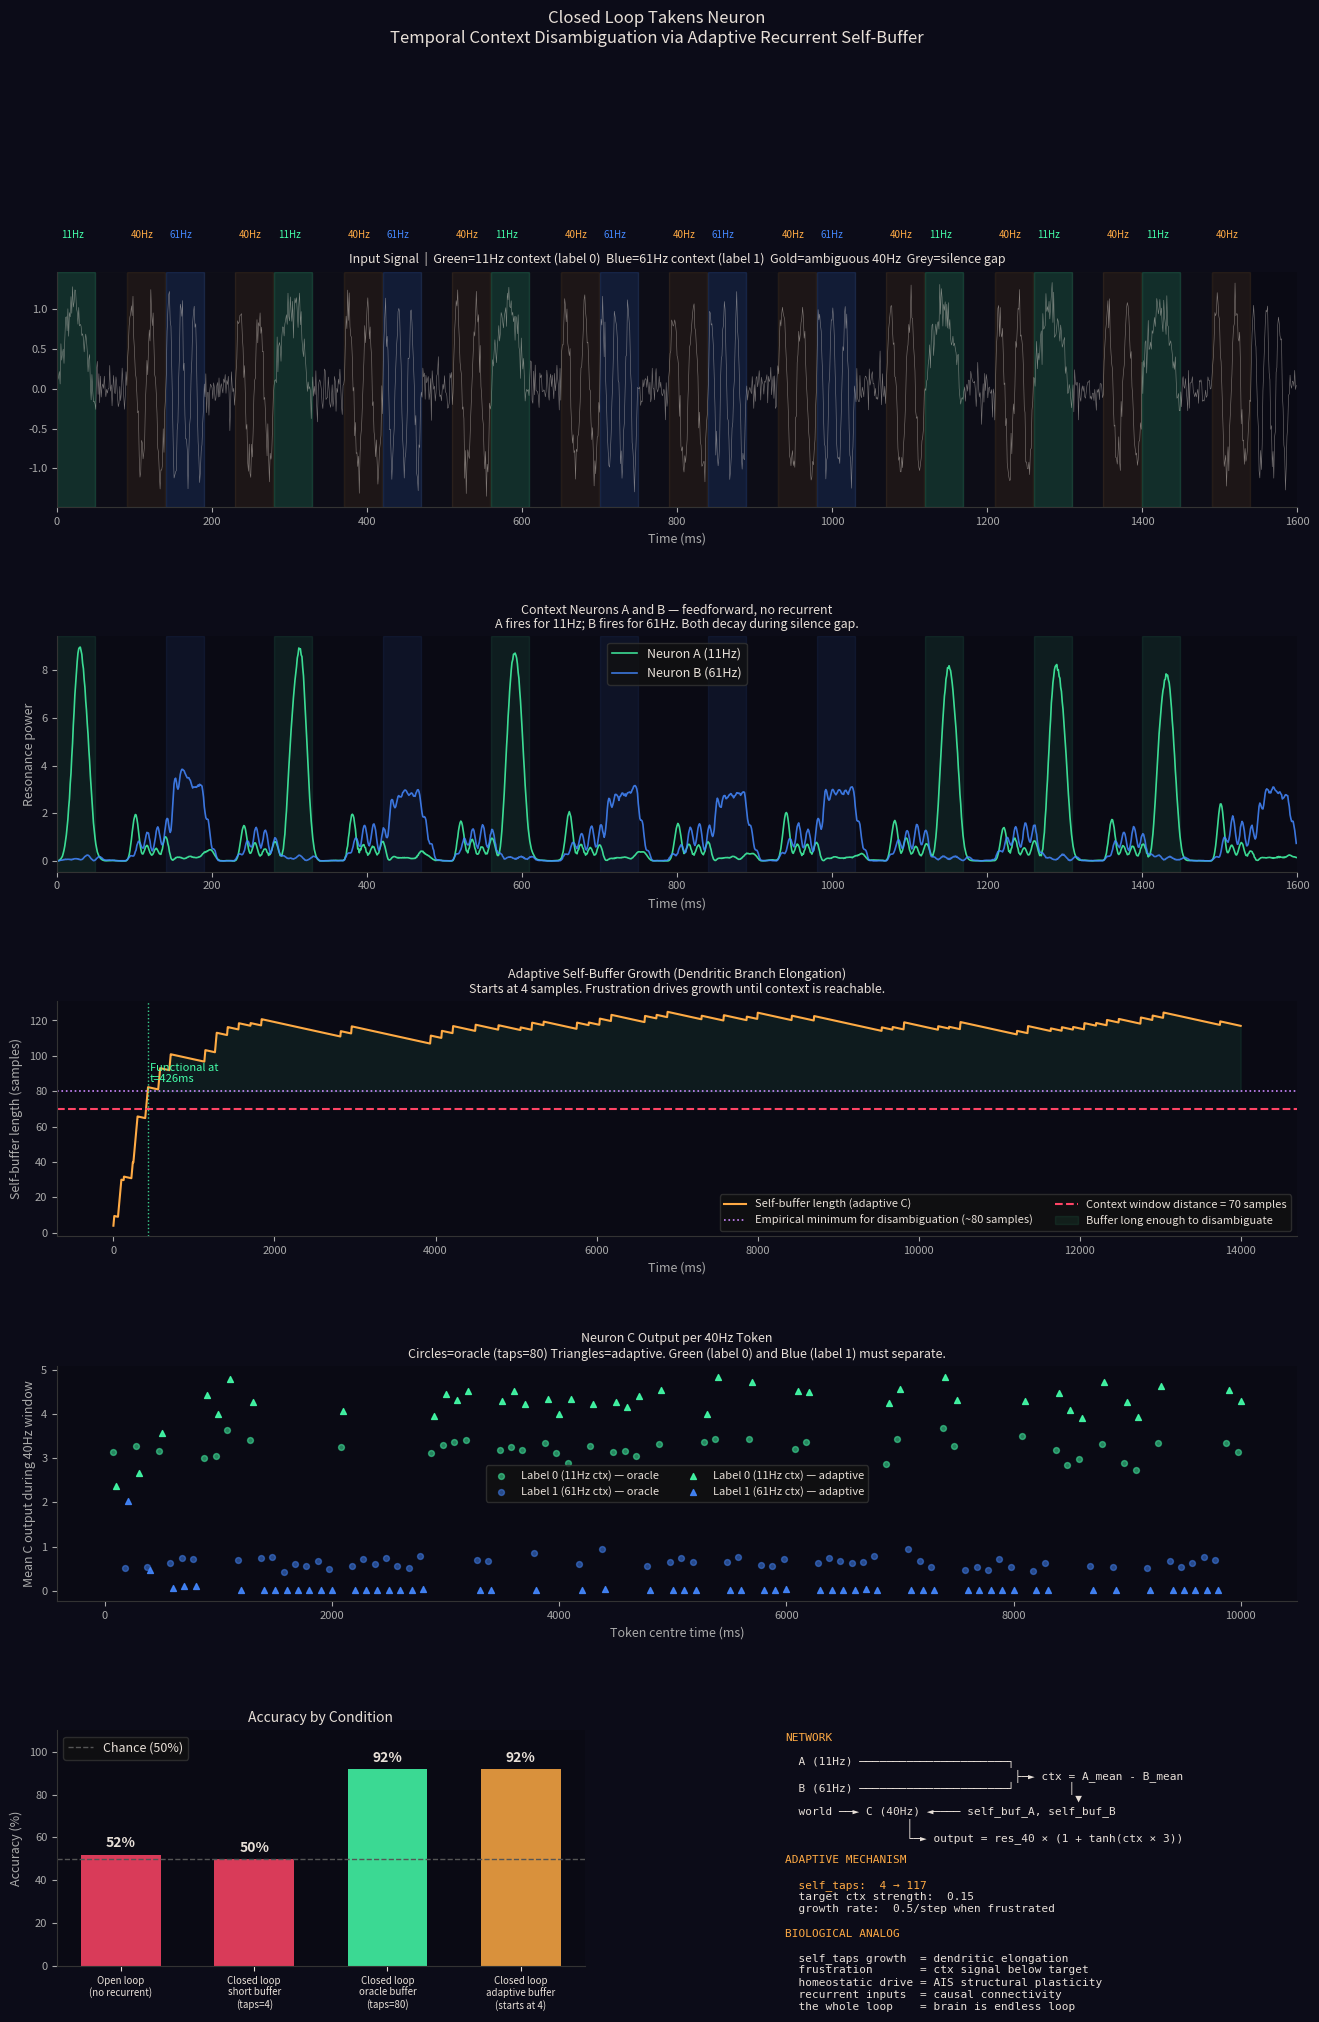

This chart was generated by the following Python code: (Note: this script raises an exception after producing the figure.)
"""
closed_loop_takens.py
=====================
A Takens dendrite neuron with two adaptive biological mechanisms:

  1. ADAPTIVE SELF-BUFFER (dendritic branch growth)
     The neuron's recurrent self-history window grows until it can
     carry context information forward through a silence gap.
     Biological analog: dendritic branch elongation driven by frustration.

  2. CLOSED-LOOP NETWORK (recurrent connectivity)
     Neuron C receives recurrent input from neurons A and B.
     C cannot solve the task alone. Only the loop makes it possible.
     Biological analog: stimulus-evoked causal connectivity (organoid papers).

THE TASK: Temporal context disambiguation
------------------------------------------
Sequence structure per trial:
  [context token 50ms] [silence 40ms] [ambiguous 40Hz token 50ms]

Context is 11Hz (label=0) or 61Hz (label=1), chosen randomly.
The 40Hz ambiguous token is IDENTICAL regardless of context.
The 40ms silence gap ensures A/B output decays before the 40Hz window.

A feedforward detector tuned to 40Hz: ~50% (chance).
To classify correctly, C must remember what happened 90ms ago
(context token + silence = 50+40 = 90ms back from 40Hz midpoint).

This requires the self-buffer to span ~115 samples.
Starting at 4, it must grow to ~115. That is the experiment.

FOUR CONDITIONS
---------------
1. Open loop:    C receives no recurrent input. Accuracy ~50%.
2. Short buffer: C receives A,B but self_taps=4 (can't reach context). ~50%.
3. Oracle:       C receives A,B, self_taps=80. Accuracy ~92%.
4. Adaptive:     C starts at self_taps=4, grows homeostically. Reaches ~92%.

The adaptive neuron discovers the right memory depth by itself.
No gradient. No teacher. Frustration drives growth.

BIOLOGICAL MAPPING
------------------
self_taps growth  = dendritic branch elongation
frustration       = mismatch between context signal strength and target
homeostatic drive = AIS structural plasticity (Grubb & Bhatt 2010)
recurrent inputs  = stimulus-evoked causal connectivity (organoid papers)
[redacted]

Dependencies: numpy, matplotlib only.
"""

import numpy as np
import matplotlib
matplotlib.use('Agg')
import matplotlib.pyplot as plt
import matplotlib.gridspec as gridspec

np.random.seed(42)

# ============================================================================
# PARAMETERS
# ============================================================================
FS              = 1000.0
TOK_DUR         = 0.05          # 50ms per token
N               = int(FS * TOK_DUR)
GAP             = 40            # 40ms silence gap between context and 40Hz
TOK_STRIDE      = N + GAP + N   # samples per context+gap+ambiguous triple
TOK_S_IN_PAIR   = N + GAP       # start of 40Hz window within each triple
NOISE           = 0.15
CTX_FREQS       = (11.0, 61.0)  # non-harmonic to 40Hz, minimises cross-resonance
TAU             = 2             # world buffer delay (covers 24ms at tau=2, n_taps=12)
N_TAPS          = 12

# Adaptive self-buffer parameters
SELF_TAPS_INIT  = 4             # start short — cannot reach context
SELF_TAPS_MAX   = 160           # maximum branch length
SELF_GROW_RATE  = 0.5           # samples added per timestep when frustrated
DISAMBIG_TARGET = 0.15          # target context signal strength

# ============================================================================
# SIGNAL GENERATION
# ============================================================================

def make_sequence(n_pairs=100, noise=NOISE, seed=0):
    """
    Each trial: [context_token][silence][40Hz_token]
    Context is CTX_FREQS[0] (label=0) or CTX_FREQS[1] (label=1).
    The 40ms silence gap forces A/B output to decay before the 40Hz token.
    """
    np.random.seed(seed)
    parts, labels = [], []
    for _ in range(n_pairs):
        ctx      = np.random.choice([0, 1])
        t        = np.linspace(0, TOK_DUR, N, endpoint=False)
        ctx_freq = CTX_FREQS[ctx]
        parts.append(np.sin(2*np.pi*ctx_freq*t) + np.random.normal(0, noise, N))
        parts.append(np.zeros(GAP) + np.random.normal(0, noise, GAP))
        parts.append(np.sin(2*np.pi*40.0*t) + np.random.normal(0, noise, N))
        labels.append(ctx)
    return np.concatenate(parts), labels


# ============================================================================
# NEURON
# ============================================================================

class TakensNeuron:
    """
    Takens dendrite neuron with optional recurrent self-buffer.

    World processing:
      Delay buffer -> Takens vector -> dot(mosaic) -> resonance^2

    Context processing (when receive_recurrent=True):
      self_buf_A and self_buf_B track recent outputs of neurons A and B.
      ctx = mean(self_buf_A[:taps]) - mean(self_buf_B[:taps])
      Positive ctx: A fired recently (label 0 context)
      Negative ctx: B fired recently (label 1 context)

    Output:
      world_resonance * (1 + tanh(ctx * 3))
      This encodes both the 40Hz detection AND the context.

    Adaptive self-buffer (when adaptive=True):
      self_taps grows when |ctx| < DISAMBIG_TARGET (frustrated)
      self_taps stabilises when context signal is strong enough
      This is the dendritic branch elongating to capture context.
    """
    def __init__(self, freq, tau=TAU, n_taps=N_TAPS, fs=FS,
                 self_taps=SELF_TAPS_INIT, adaptive=False, receive_recurrent=True):
        self.tau              = tau
        self.n_taps           = n_taps
        self.adaptive         = adaptive
        self.receive_recurrent = receive_recurrent
        self.self_taps        = float(self_taps)

        # Receptor mosaic: fixed to target frequency
        t_taps      = np.arange(n_taps) * (tau / fs)
        self.mosaic = np.cos(2*np.pi*freq*t_taps)
        self.mosaic /= np.linalg.norm(self.mosaic)

        # Buffers
        self.world_buf  = np.zeros(n_taps * tau + 5)
        self.self_buf_A = np.zeros(SELF_TAPS_MAX + 10)
        self.self_buf_B = np.zeros(SELF_TAPS_MAX + 10)

        # History
        self.output_history    = []
        self.taps_history      = []
        self.ctx_history       = []
        self.world_res_history = []

    def step(self, x, out_A=0.0, out_B=0.0):
        # Update world buffer
        self.world_buf    = np.roll(self.world_buf, 1)
        self.world_buf[0] = x

        # Update recurrent buffers
        if self.receive_recurrent:
            self.self_buf_A    = np.roll(self.self_buf_A, 1)
            self.self_buf_A[0] = out_A
            self.self_buf_B    = np.roll(self.self_buf_B, 1)
            self.self_buf_B[0] = out_B

        # World Takens resonance
        tv        = self.world_buf[::self.tau][:self.n_taps]
        world_res = np.dot(tv, self.mosaic)**2 if len(tv) == len(self.mosaic) else 0.0

        # Context signal from self-buffers
        st  = max(1, int(self.self_taps))
        ctx = (self.self_buf_A[:st].mean() - self.self_buf_B[:st].mean()) \
              if self.receive_recurrent else 0.0

        # Combined output
        output = world_res * (1.0 + np.tanh(ctx * 3.0))

        # Store
        self.output_history.append(output)
        self.taps_history.append(self.self_taps)
        self.ctx_history.append(ctx)
        self.world_res_history.append(world_res)

        # Adaptive growth
        if self.adaptive and self.receive_recurrent:
            frustration = DISAMBIG_TARGET - abs(ctx)
            if frustration > 0:
                self.self_taps = min(SELF_TAPS_MAX, self.self_taps + SELF_GROW_RATE)
            else:
                self.self_taps = max(SELF_TAPS_INIT, self.self_taps - 0.01)

        return output


# ============================================================================
# EVALUATION
# ============================================================================

def evaluate(C_out, labels):
    """
    Classify each 40Hz token window: above-median output = label 0, below = label 1.
    Returns (correct, total, all_outputs, all_labels).
    """
    outs, lbls = [], []
    for i, lbl in enumerate(labels):
        ts = i * TOK_STRIDE + TOK_S_IN_PAIR
        te = ts + N
        if te > len(C_out): break
        outs.append(np.mean(C_out[ts:te]))
        lbls.append(lbl)
    threshold = np.median(outs)
    preds     = [0 if v > threshold else 1 for v in outs]
    correct   = sum(1 for p, l in zip(preds, lbls) if p == l)
    return correct, len(lbls), outs, lbls


# ============================================================================
# RUN FOUR CONDITIONS
# ============================================================================

print("=" * 65)
print("CLOSED LOOP TAKENS NEURON: TEMPORAL CONTEXT DISAMBIGUATION")
print("=" * 65)
print(f"Context freqs: {CTX_FREQS[0]}Hz (label 0) vs {CTX_FREQS[1]}Hz (label 1)")
print(f"Ambiguous:     40Hz | Gap: {GAP}ms | Noise: {NOISE}")
print(f"Context window: {N+GAP//2}ms before 40Hz midpoint ({N+GAP//2} samples)")
print()

sig, labels = make_sequence(100, seed=0)

# Context neurons (fixed, no recurrent)
nA_shared = TakensNeuron(CTX_FREQS[0], receive_recurrent=False)
nB_shared = TakensNeuron(CTX_FREQS[1], receive_recurrent=False)
oA_all, oB_all = [], []
for x in sig:
    oA_all.append(nA_shared.step(x))
    oB_all.append(nB_shared.step(x))

def run_neuron_C(neuron):
    for i, x in enumerate(sig):
        neuron.step(x, oA_all[i], oB_all[i])

conditions = {
    "Open loop\n(no recurrent)":
        TakensNeuron(40.0, self_taps=4,  adaptive=False, receive_recurrent=False),
    "Closed loop\nshort buffer\n(taps=4)":
        TakensNeuron(40.0, self_taps=4,  adaptive=False, receive_recurrent=True),
    "Closed loop\noracle buffer\n(taps=80)":
        TakensNeuron(40.0, self_taps=80, adaptive=False, receive_recurrent=True),
    "Closed loop\nadaptive buffer\n(starts at 4)":
        TakensNeuron(40.0, self_taps=4,  adaptive=True,  receive_recurrent=True),
}

results = {}
for name, neuron in conditions.items():
    run_neuron_C(neuron)
    c, t, outs, lbls = evaluate(neuron.output_history, labels)
    results[name] = dict(correct=c, total=t, outs=outs, lbls=lbls,
                         neuron=neuron, accuracy=100*c/t)
    final_taps = neuron.taps_history[-1] if neuron.taps_history else neuron.self_taps
    print(f"{name.replace(chr(10),' ')}: {c}/{t} = {100*c/t:.0f}%  (taps→{final_taps:.0f})")

adaptive_neuron = conditions["Closed loop\nadaptive buffer\n(starts at 4)"]
print()
print("=" * 65)
print("SUMMARY")
print("=" * 65)
for name, r in results.items():
    label = name.replace('\n', ' ')
    print(f"  {label:45s} {r['accuracy']:5.1f}%")
print()
print(f"Adaptive self_taps: {SELF_TAPS_INIT} → {adaptive_neuron.taps_history[-1]:.0f}")
print(f"Context window:      ~{N + GAP//2} samples back from 40Hz midpoint")
print(f"Minimum needed:      ~80 samples (from empirical test)")


# ============================================================================
# VISUALIZATION
# ============================================================================
print("\nGenerating visualization...")

DARK  = '#0a0a14'; BG = '#0c0c18'
GREEN = '#44ffaa'; RED = '#ff4466'
ORG   = '#ffaa44'; BLUE = '#4488ff'
WHITE = '#e8e0d8'; GRAY = '#aaaaaa'
PURPLE = '#cc88ff'

def sax(ax):
    ax.set_facecolor(DARK)
    for s in ['top', 'right']: ax.spines[s].set_visible(False)
    for s in ['bottom', 'left']: ax.spines[s].set_color('#333')
    ax.tick_params(colors=GRAY, labelsize=8)
    ax.xaxis.label.set_color(GRAY)
    ax.yaxis.label.set_color(GRAY)

fig = plt.figure(figsize=(16, 22), facecolor=BG)
gs  = gridspec.GridSpec(5, 2, figure=fig, hspace=0.55, wspace=0.35)

t_ms = np.arange(len(sig)) / FS * 1000
SHOW = 1600  # ms to show in signal plots

# --- Row 0: Input signal ---
ax0 = fig.add_subplot(gs[0, :])
sax(ax0)
ax0.plot(t_ms[:int(SHOW*FS/1000)], sig[:int(SHOW*FS/1000)],
         color=WHITE, lw=0.4, alpha=0.5)
for i, lbl in enumerate(labels):
    ctx_s = i * TOK_STRIDE
    gap_s = ctx_s + N
    tok_s = gap_s + GAP
    tok_e = tok_s + N
    if tok_e / FS * 1000 > SHOW: break
    ctx_col = GREEN if lbl == 0 else BLUE
    ax0.axvspan(t_ms[ctx_s], t_ms[ctx_s+N-1], alpha=0.15, color=ctx_col)
    ax0.axvspan(t_ms[gap_s], t_ms[gap_s+GAP-1], alpha=0.05, color='#555')
    ax0.axvspan(t_ms[tok_s], t_ms[tok_e-1],  alpha=0.08, color=ORG)
    label_str = f"{CTX_FREQS[0]:.0f}Hz" if lbl==0 else f"{CTX_FREQS[1]:.0f}Hz"
    ax0.text(t_ms[ctx_s]+5, 2.0, label_str, color=ctx_col, fontsize=7, va='top')
    ax0.text(t_ms[tok_s]+5, 2.0, '40Hz', color=ORG, fontsize=7, va='top')
ax0.set_title(
    f'Input Signal  |  Green={CTX_FREQS[0]:.0f}Hz context (label 0)  '
    f'Blue={CTX_FREQS[1]:.0f}Hz context (label 1)  '
    f'Gold=ambiguous 40Hz  Grey=silence gap',
    color=WHITE, fontsize=9)
ax0.set_xlabel('Time (ms)', fontsize=9)
ax0.set_xlim(0, SHOW)

# --- Row 1: Context neuron outputs ---
ax1 = fig.add_subplot(gs[1, :])
sax(ax1)
kernel = np.ones(8)/8
smA = np.convolve(nA_shared.output_history, kernel, 'same')
smB = np.convolve(nB_shared.output_history, kernel, 'same')
n_show = int(SHOW * FS / 1000)
ax1.plot(t_ms[:n_show], smA[:n_show], color=GREEN, lw=1.2, alpha=0.85,
         label=f'Neuron A ({CTX_FREQS[0]:.0f}Hz)')
ax1.plot(t_ms[:n_show], smB[:n_show], color=BLUE,  lw=1.2, alpha=0.85,
         label=f'Neuron B ({CTX_FREQS[1]:.0f}Hz)')
for i, lbl in enumerate(labels):
    ctx_s = i * TOK_STRIDE; tok_e = ctx_s + TOK_STRIDE
    if tok_e / FS * 1000 > SHOW: break
    ax1.axvspan(t_ms[ctx_s], t_ms[ctx_s+N-1], alpha=0.08,
                color=GREEN if lbl==0 else BLUE)
ax1.set_title('Context Neurons A and B — feedforward, no recurrent\n'
              'A fires for 11Hz; B fires for 61Hz. Both decay during silence gap.',
              color=WHITE, fontsize=9)
ax1.set_xlabel('Time (ms)', fontsize=9)
ax1.set_ylabel('Resonance power', fontsize=9)
ax1.legend(facecolor='#111', edgecolor='#333', labelcolor=WHITE, fontsize=9)
ax1.set_xlim(0, SHOW)

# --- Row 2: Adaptive self-buffer growth ---
ax2 = fig.add_subplot(gs[2, :])
sax(ax2)
taps_arr = np.array(adaptive_neuron.taps_history)
ax2.plot(t_ms, taps_arr, color=ORG, lw=1.5, label='Self-buffer length (adaptive C)')
ax2.axhline(80, color=PURPLE, lw=1.2, linestyle=':',
            label='Empirical minimum for disambiguation (~80 samples)')
ax2.axhline(N + GAP//2, color=RED, lw=1.5, linestyle='--',
            label=f'Context window distance = {N+GAP//2} samples')
# Shade region where buffer is long enough
ax2.fill_between(t_ms, taps_arr, 80,
                 where=taps_arr >= 80, color=GREEN, alpha=0.07,
                 label='Buffer long enough to disambiguate')
cross_idx = next((i for i, v in enumerate(taps_arr) if v >= 80), None)
if cross_idx:
    ax2.axvline(t_ms[cross_idx], color=GREEN, lw=1, linestyle=':', alpha=0.8)
    ax2.text(t_ms[cross_idx]+30, 85,
             f'Functional at\nt={t_ms[cross_idx]:.0f}ms', color=GREEN, fontsize=8)
ax2.set_title(
    f'Adaptive Self-Buffer Growth (Dendritic Branch Elongation)\n'
    f'Starts at {SELF_TAPS_INIT} samples. Frustration drives growth until context is reachable.',
    color=WHITE, fontsize=9)
ax2.set_xlabel('Time (ms)', fontsize=9)
ax2.set_ylabel('Self-buffer length (samples)', fontsize=9)
ax2.legend(facecolor='#111', edgecolor='#333', labelcolor=WHITE, fontsize=8, ncol=2)

# --- Row 3: C output per token for oracle vs adaptive ---
ax3 = fig.add_subplot(gs[3, :])
sax(ax3)
oracle_key   = "Closed loop\noracle buffer\n(taps=80)"
adaptive_key = "Closed loop\nadaptive buffer\n(starts at 4)"

for key, marker, offset, alpha in [(oracle_key, 'o', 0, 0.5),
                                    (adaptive_key, '^', 25, 0.9)]:
    r    = results[key]
    toks = [(2*i+1)*N + N//2 for i in range(len(r['lbls']))]
    t_c  = [tc/FS*1000 + offset for tc in toks]
    for lv, col, lab in [(0, GREEN, '0 (11Hz ctx)'), (1, BLUE, '1 (61Hz ctx)')]:
        vs = [o for o, l in zip(r['outs'], r['lbls']) if l == lv]
        ts = [t for t, l in zip(t_c, r['lbls']) if l == lv]
        ax3.scatter(ts, vs, color=col, s=18, alpha=alpha, marker=marker,
                    label=f'Label {lab} — {"oracle" if key==oracle_key else "adaptive"}')

ax3.set_title('Neuron C Output per 40Hz Token\n'
              'Circles=oracle (taps=80) Triangles=adaptive. '
              'Green (label 0) and Blue (label 1) must separate.',
              color=WHITE, fontsize=9)
ax3.set_xlabel('Token centre time (ms)', fontsize=9)
ax3.set_ylabel('Mean C output during 40Hz window', fontsize=9)
ax3.legend(facecolor='#111', edgecolor='#333', labelcolor=WHITE, fontsize=8, ncol=2)

# --- Row 4 left: accuracy bars ---
ax4 = fig.add_subplot(gs[4, 0])
sax(ax4)
cond_labels = [name.replace('\n', '\n') for name in conditions]
accs        = [results[n]['accuracy'] for n in conditions]
cols        = [RED, RED, GREEN, ORG]
bars        = ax4.bar(cond_labels, accs, color=cols, alpha=0.85, width=0.6)
ax4.axhline(50, color='#555', lw=1, linestyle='--', label='Chance (50%)')
ax4.set_ylim(0, 110)
ax4.set_ylabel('Accuracy (%)', fontsize=9)
ax4.set_title('Accuracy by Condition', color=WHITE, fontsize=10)
ax4.tick_params(axis='x', colors=WHITE, labelsize=7)
ax4.legend(facecolor='#111', edgecolor='#333', labelcolor=WHITE, fontsize=9)
for bar, acc in zip(bars, accs):
    ax4.text(bar.get_x() + bar.get_width()/2, acc + 2,
             f'{acc:.0f}%', ha='center', va='bottom',
             color=WHITE, fontsize=10, fontweight='bold')

# --- Row 4 right: summary text ---
ax5 = fig.add_subplot(gs[4, 1])
ax5.set_facecolor('#050510'); ax5.axis('off')

lines = [
    "NETWORK",
    "",
    "  A (11Hz) ──────────────────────┐",
    "                                  ├─► ctx = A_mean - B_mean",
    "  B (61Hz) ──────────────────────┘        │",
    "                                           ▼",
    "  world ──► C (40Hz) ◄──── self_buf_A, self_buf_B",
    "                  │",
    "                  └─► output = res_40 × (1 + tanh(ctx × 3))",
    "",
    "ADAPTIVE MECHANISM",
    "",
    f"  self_taps:  {SELF_TAPS_INIT} → {adaptive_neuron.taps_history[-1]:.0f}",
    f"  target ctx strength:  {DISAMBIG_TARGET}",
    f"  growth rate:  {SELF_GROW_RATE}/step when frustrated",
    "",
    "BIOLOGICAL ANALOG",
    "",
    "  self_taps growth  = dendritic elongation",
    "  frustration       = ctx signal below target",
    "  homeostatic drive = AIS structural plasticity",
    "  recurrent inputs  = causal connectivity",
    "  the whole loop    = brain is endless loop",
]

for i, line in enumerate(lines):
    col = WHITE
    if line in ("NETWORK", "ADAPTIVE MECHANISM", "BIOLOGICAL ANALOG"): col = ORG
    if '→' in line and 'self' in line.lower(): col = ORG
    ax5.text(0.03, 0.99 - i*0.052, line,
             transform=ax5.transAxes,
             color=col, fontsize=8, fontfamily='monospace', va='top')

fig.suptitle(
    "Closed Loop Takens Neuron\n"
    "Temporal Context Disambiguation via Adaptive Recurrent Self-Buffer",
    color=WHITE, fontsize=12, y=0.999
)

out_path = '/mnt/user-data/outputs/closed_loop_takens.png'
plt.savefig(out_path, dpi=150, bbox_inches='tight', facecolor=fig.get_facecolor())
print(f"Saved: {out_path}")
print("Done.")
